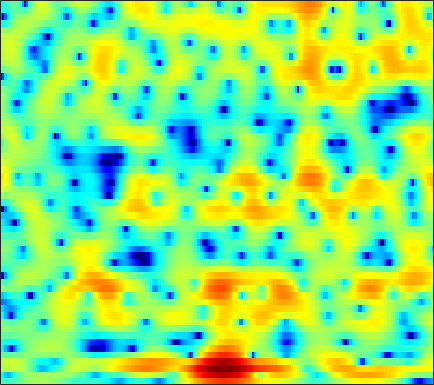

The file beside this chart, header and first rows:
-2.606, -2.9075, -3.1996, -3.296, -3.2163, -2.9391, -2.5037, -2.0836, -1.4963, -0.92692, -0.37558, 0.017152, 0.48751, 0.87516, 1.1066, 1.3776, 1.5819, 1.6828, 1.767, 1.7875, 1.7247, 1.6376, 1.4684, 1.2273
-4.363, -6.019, -8.258, -9.376, -8.726, -6.737, -4.639, -3.319, -1.903, -0.8126, -0.002968, 0.4445, 0.8714, 1.129, 1.242, 1.312, 1.303, 1.264, 1.199, 1.158, 1.133, 1.138, 1.176, 1.233
2.067, 2.203, 2.375, 2.516, 2.622, 2.767, 2.875, 2.896, 2.828, 2.577, 2.157, 1.685, 0.7686, -0.4595, -1.615, -3.47, -5.631, -7.342, -9.059, -9.441, -8.65, -7.9, -7.106, -6.294
2.113, 2.485, 2.869, 3.13, 3.256, 3.345, 3.335, 3.242, 3.006, 2.63, 2.077, 1.541, 0.6317, -0.4953, -1.469, -2.867, -4.202, -5.06, -5.69, -5.922, -5.951, -6.06, -6.561, -7.465
-0.9584, -1.134, -1.369, -1.542, -1.609, -1.551, -1.341, -1.107, -0.7385, -0.3385, -0.009747, 0.1915, 0.3843, 0.4889, 0.5343, 0.5491, 0.5421, 0.5312, 0.5134, 0.4949, 0.4637, 0.437, 0.3789, 0.3335
-5.188, -6.51, -9.021, -12.97, -17.69, -20.58, -13.37, -9.838, -6.639, -4.377, -2.703, -1.713, -0.6483, 0.1605, 0.6487, 1.166, 1.574, 1.825, 2.085, 2.276, 2.392, 2.447, 2.474, 2.45
-3.84, -4.322, -5.003, -5.604, -5.884, -5.886, -5.406, -4.804, -3.857, -2.88, -1.968, -1.364, -0.6441, -0.03716, 0.3594, 0.8034, 1.158, 1.375, 1.611, 1.801, 1.952, 2.037, 2.12, 2.146
-1.375, -1.423, -1.493, -1.542, -1.552, -1.506, -1.388, -1.258, -1.045, -0.8098, -0.5771, -0.421, -0.2496, -0.1248, -0.06795, -0.02321, 0.00189, 0.01431, 0.05883, 0.1491, 0.2988, 0.4545, 0.6931, 0.9481
0.4666, 0.3667, 0.2299, 0.123, 0.06774, 0.0484, 0.08164, 0.127, 0.2029, 0.2639, 0.2784, 0.2305, 0.06132, -0.2624, -0.6171, -1.267, -2.089, -2.79, -3.671, -4.173, -3.967, -3.333, -2.13, -0.8539
0.1233, -0.4661, -1.235, -1.842, -2.109, -2.142, -1.85, -1.493, -0.9366, -0.4205, -0.03763, 0.1357, 0.1521, -0.1005, -0.5151, -1.446, -2.905, -4.53, -7.744, -12.61, -12.66, -8.384, -4.09, -1.15
-4.176, -5.952, -9.076, -13.7, -18.16, -16.6, -11.28, -8.56, -5.987, -4.191, -2.943, -2.259, -1.622, -1.222, -1.074, -1.034, -1.151, -1.261, -1.355, -1.231, -0.7964, -0.2673, 0.6403, 1.647
-6.602, -7.891, -9.532, -10.78, -11.29, -10.99, -9.823, -8.717, -7.268, -6.04, -5.043, -4.433, -3.759, -3.174, -2.761, -2.231, -1.689, -1.278, -0.716, -0.1026, 0.5353, 1.035, 1.721, 2.418
-11.77, -12.42, -11.38, -9.871, -8.87, -7.771, -6.942, -6.459, -6.043, -5.905, -5.944, -6.056, -6.158, -6.068, -5.758, -4.942, -3.87, -2.97, -1.837, -0.8071, 0.1309, 0.7982, 1.628, 2.407
-8.096, -8.448, -7.176, -5.568, -4.577, -3.65, -3.157, -3.058, -3.333, -4.14, -5.7, -7.586, -11.83, -21.49, -20.26, -11.02, -6.774, -4.81, -3.046, -1.879, -1.093, -0.5911, 0.1012, 0.943
0.5567, 0.1133, -0.1349, -0.08303, 0.07507, 0.324, 0.5005, 0.5142, 0.3262, -0.08714, -0.8264, -1.546, -2.488, -3.131, -3.255, -2.921, -2.382, -2.137, -2.262, -3.065, -4.777, -6.884, -10.17, -8.816
-2.483, -2.92, -2.657, -1.774, -0.9943, -0.01836, 0.7756, 1.238, 1.668, 1.893, 1.975, 1.963, 1.856, 1.719, 1.595, 1.375, 1.052, 0.6949, -0.01581, -1.074, -2.474, -3.608, -4.723, -4.612
-16.38, -19.43, -10.46, -5.996, -3.861, -1.868, -0.4643, 0.3252, 1.13, 1.691, 2.103, 2.33, 2.522, 2.613, 2.636, 2.583, 2.42, 2.239, 1.923, 1.506, 1.041, 0.69, 0.2263, -0.1969
-3.9, -4.106, -3.88, -3.26, -2.691, -1.936, -1.258, -0.8214, -0.3076, 0.142, 0.537, 0.8024, 1.143, 1.441, 1.632, 1.833, 1.97, 2.019, 2.003, 1.909, 1.734, 1.54, 1.218, 0.8122
-1.404, -1.556, -1.708, -1.827, -1.912, -2.03, -2.168, -2.263, -2.358, -2.318, -2.105, -1.808, -1.259, -0.6021, -0.1038, 0.5199, 1.053, 1.369, 1.665, 1.836, 1.875, 1.828, 1.683, 1.452
-0.2346, -0.3687, -0.6529, -1.087, -1.541, -2.341, -3.426, -4.447, -6.074, -7.655, -8.123, -7.264, -5.229, -3.142, -1.779, -0.2962, 0.812, 1.44, 2.044, 2.384, 2.507, 2.479, 2.3, 2.003
0.3855, 0.4068, 0.2465, -0.1482, -0.6178, -1.542, -2.894, -4.289, -6.884, -10.53, -12.79, -10.33, -6.063, -2.887, -1.115, 0.6722, 1.947, 2.623, 3.207, 3.456, 3.399, 3.159, 2.585, 1.744
-0.8648, -0.6102, -0.477, -0.5414, -0.6998, -1.028, -1.453, -1.794, -2.166, -2.33, -2.116, -1.648, -0.7302, 0.3615, 1.175, 2.135, 2.894, 3.296, 3.584, 3.587, 3.272, 2.804, 1.832, 0.3642
-3.124, -2.914, -2.802, -2.804, -2.848, -2.864, -2.776, -2.619, -2.252, -1.712, -1.029, -0.4406, 0.37, 1.172, 1.734, 2.367, 2.847, 3.092, 3.233, 3.15, 2.824, 2.415, 1.646, 0.6087
-4.852, -5.086, -5.572, -6.235, -6.765, -7.333, -7.351, -6.818, -5.543, -3.947, -2.339, -1.256, 0.02957, 1.097, 1.75, 2.443, 2.921, 3.143, 3.273, 3.208, 2.971, 2.692, 2.194, 1.599
-6.118, -6.743, -7.828, -9.497, -11.45, -16.13, -31.97, -19.43, -10.81, -6.291, -3.251, -1.545, 0.2061, 1.5, 2.22, 2.912, 3.322, 3.463, 3.476, 3.305, 3.005, 2.714, 2.264, 1.785
-8.127, -8.533, -8.647, -8.533, -8.438, -8.26, -7.639, -6.587, -4.648, -2.518, -0.6076, 0.6078, 1.915, 2.855, 3.341, 3.685, 3.732, 3.594, 3.183, 2.582, 1.857, 1.292, 0.6322, 0.1126
-20.21, -23.55, -12.47, -7.845, -5.657, -3.562, -1.944, -0.8861, 0.426, 1.591, 2.588, 3.206, 3.837, 4.207, 4.304, 4.168, 3.702, 3.117, 1.975, 0.3751, -1.733, -3.568, -5.843, -6.47
-4.737, -4.734, -3.921, -2.613, -1.579, -0.332, 0.7512, 1.431, 2.203, 2.828, 3.304, 3.571, 3.748, 3.735, 3.573, 3.161, 2.454, 1.691, 0.3118, -1.635, -4.342, -7.096, -11.47, -12.23
0.9501, 0.8883, 0.9102, 1.027, 1.147, 1.339, 1.533, 1.683, 1.836, 1.963, 2.042, 2.047, 1.965, 1.767, 1.533, 1.086, 0.5125, -0.007378, -0.7762, -1.625, -2.534, -3.163, -3.818, -4.109
4.198, 3.906, 3.426, 2.847, 2.36, 1.679, 1.02, 0.6257, 0.2751, 0.1167, 0.05767, -0.0106, -0.1745, -0.5148, -0.856, -1.412, -1.902, -2.16, -2.308, -2.247, -2.094, -1.967, -1.839, -1.743
6.831, 6.279, 5.256, 3.867, 2.55, 0.3602, -2.237, -4.121, -5.183, -4.288, -3.017, -2.378, -2.178, -2.729, -3.67, -5.539, -7.796, -8.611, -7.335, -4.994, -2.999, -1.905, -0.8817, -0.3077
7.409, 6.787, 5.637, 4.04, 2.463, -0.3162, -4.175, -7.786, -9.72, -6.598, -4.12, -3.073, -2.638, -3.131, -4.128, -6.358, -9.474, -10.87, -8.773, -5.596, -3.236, -2.006, -0.9172, -0.3581
5.739, 5.324, 4.605, 3.678, 2.864, 1.681, 0.5217, -0.2228, -0.8678, -1.115, -1.138, -1.149, -1.265, -1.575, -1.927, -2.457, -2.9, -3.059, -3, -2.703, -2.318, -2.081, -1.929, -1.997
3.865, 3.731, 3.471, 3.133, 2.835, 2.405, 1.968, 1.656, 1.278, 0.9533, 0.6894, 0.4854, 0.219, -0.07227, -0.3017, -0.6207, -0.9296, -1.153, -1.422, -1.69, -2.01, -2.309, -2.824, -3.493
1.905, 2.07, 2.267, 2.416, 2.48, 2.487, 2.411, 2.313, 2.13, 1.908, 1.656, 1.465, 1.193, 0.9162, 0.7038, 0.4008, 0.06806, -0.2124, -0.6389, -1.146, -1.764, -2.311, -3.164, -4.205
-1.009, -0.196, 0.8509, 1.687, 2.148, 2.54, 2.704, 2.697, 2.555, 2.308, 1.996, 1.766, 1.484, 1.251, 1.101, 0.9131, 0.6876, 0.4664, 0.05141, -0.523, -1.263, -1.932, -2.973, -4.146
-5.03, -2.134, 0.3866, 1.967, 2.714, 3.263, 3.383, 3.228, 2.752, 2.039, 1.232, 0.6627, 0.1774, 0.09793, 0.2665, 0.6233, 0.9214, 1.012, 0.8845, 0.4225, -0.4119, -1.291, -2.793, -4.551
0.1563, 1.36, 2.716, 3.648, 4.051, 4.196, 3.886, 3.343, 2.137, 0.2528, -2.53, -5.371, -8.925, -7.033, -4.224, -1.444, 0.2892, 1.053, 1.5, 1.341, 0.5696, -0.4466, -2.517, -5.84
2.6, 2.835, 3.089, 3.193, 3.142, 2.852, 2.276, 1.633, 0.4362, -1.222, -3.361, -5.178, -6.822, -5.966, -4.314, -2.187, -0.6191, 0.1838, 0.7808, 0.8948, 0.5692, 0.05268, -0.9691, -2.242
2.067, 1.969, 1.745, 1.421, 1.112, 0.6265, 0.06368, -0.3805, -0.9959, -1.585, -2.071, -2.321, -2.375, -2.088, -1.681, -1.008, -0.344, 0.09458, 0.512, 0.7175, 0.7274, 0.608, 0.3282, -0.009527
1.523, 1.128, 0.4621, -0.3257, -0.9682, -1.818, -2.541, -2.937, -3.188, -3.125, -2.845, -2.505, -1.961, -1.348, -0.8685, -0.2382, 0.3436, 0.7204, 1.133, 1.417, 1.559, 1.58, 1.508, 1.34
1.558, 0.8153, -0.4379, -2.031, -3.455, -5.638, -7.781, -8.809, -8.552, -7.02, -5.252, -4.033, -2.633, -1.43, -0.6464, 0.2741, 1.064, 1.553, 2.087, 2.476, 2.702, 2.771, 2.721, 2.504
1.982, 1.056, -0.496, -2.534, -4.51, -8.053, -13.51, -18.88, -15.32, -10.11, -6.931, -5.213, -3.413, -1.936, -0.9589, 0.1954, 1.2, 1.865, 2.593, 3.136, 3.491, 3.617, 3.584, 3.309
1.996, 1.19, -0.02717, -1.418, -2.569, -4.158, -5.597, -6.388, -6.861, -6.767, -6.306, -5.819, -4.923, -3.781, -2.775, -1.379, -0.04571, 0.8702, 1.913, 2.726, 3.307, 3.573, 3.7, 3.55
0.6883, 0.08943, -0.6312, -1.29, -1.787, -2.526, -3.399, -4.127, -5.317, -6.833, -8.741, -10.37, -11.54, -9.763, -7.487, -4.61, -2.315, -0.9609, 0.4949, 1.623, 2.455, 2.923, 3.349, 3.538
-4.017, -4.355, -3.8, -2.943, -2.466, -2.198, -2.402, -2.876, -3.975, -5.73, -8.343, -10.98, -13.76, -11.44, -8.572, -5.543, -3.379, -2.143, -0.8516, 0.1705, 1.03, 1.619, 2.331, 2.95
-16.91, -14.69, -7.228, -3.69, -2.183, -1.034, -0.573, -0.6065, -0.9968, -1.702, -2.555, -3.192, -3.75, -3.873, -3.761, -3.473, -3.203, -3.081, -2.977, -2.828, -2.35, -1.71, -0.5295, 0.8182
-1.3, -1.287, -0.7039, 0.1443, 0.7236, 1.262, 1.48, 1.444, 1.138, 0.614, -0.09344, -0.6532, -1.47, -2.275, -2.889, -3.783, -4.871, -5.963, -8.032, -11.12, -13.97, -11.97, -7.09, -3.326
1.612, 1.884, 2.246, 2.54, 2.698, 2.758, 2.576, 2.303, 1.707, 0.8623, -0.229, -1.151, -2.523, -3.988, -5.043, -6.284, -7.395, -8.306, -9.688, -11.2, -11.93, -10.73, -7.697, -4.558
2.043, 2.658, 3.256, 3.586, 3.677, 3.573, 3.214, 2.75, 1.845, 0.5784, -1.082, -2.664, -5.215, -8.322, -10.75, -12.77, -12.19, -11.07, -9.717, -8.608, -7.436, -6.468, -5.011, -3.458
2.261, 2.988, 3.644, 4.014, 4.099, 3.973, 3.581, 3.075, 2.117, 0.7757, -1.021, -2.732, -5.7, -9.755, -13.67, -17.27, -14.25, -11.97, -9.858, -8.479, -7.329, -6.524, -5.354, -4.089
2.742, 3.201, 3.64, 3.898, 3.964, 3.882, 3.571, 3.196, 2.489, 1.53, 0.2951, -0.7953, -2.42, -4.101, -5.282, -6.583, -7.438, -7.877, -8.445, -9.095, -9.787, -9.99, -9.34, -7.654
2.69, 2.837, 3.037, 3.195, 3.287, 3.336, 3.261, 3.122, 2.79, 2.293, 1.636, 1.033, 0.1312, -0.8533, -1.64, -2.79, -4.081, -5.178, -7.039, -9.727, -14.31, -21.62, -22.07, -12.45
0.9901, 0.8784, 0.9678, 1.275, 1.583, 2.003, 2.374, 2.558, 2.669, 2.621, 2.428, 2.2, 1.768, 1.203, 0.7026, -0.06183, -0.9878, -1.808, -3.074, -4.518, -5.867, -6.581, -6.718, -5.904
-4.361, -5.078, -4.601, -3.041, -1.803, -0.3755, 0.7128, 1.31, 1.881, 2.232, 2.409, 2.465, 2.446, 2.328, 2.178, 1.914, 1.548, 1.205, 0.6804, 0.1255, -0.4285, -0.7766, -1.14, -1.411
-12.38, -19.48, -12.78, -7.059, -4.537, -2.301, -0.8838, -0.151, 0.4775, 0.8516, 1.103, 1.271, 1.567, 1.941, 2.225, 2.535, 2.747, 2.816, 2.774, 2.588, 2.255, 1.927, 1.398, 0.7277
-4.794, -5.175, -4.887, -3.903, -3.05, -2.058, -1.425, -1.235, -1.41, -1.988, -2.654, -2.849, -2.226, -0.7954, 0.4026, 1.793, 2.813, 3.327, 3.688, 3.708, 3.46, 3.098, 2.436, 1.612
-5.011, -4.703, -3.843, -2.861, -2.154, -1.449, -1.177, -1.402, -2.412, -4.681, -9.588, -19.77, -12.26, -4.391, -1.268, 1.438, 3.111, 3.864, 4.359, 4.348, 3.887, 3.276, 2.139, 0.8123
